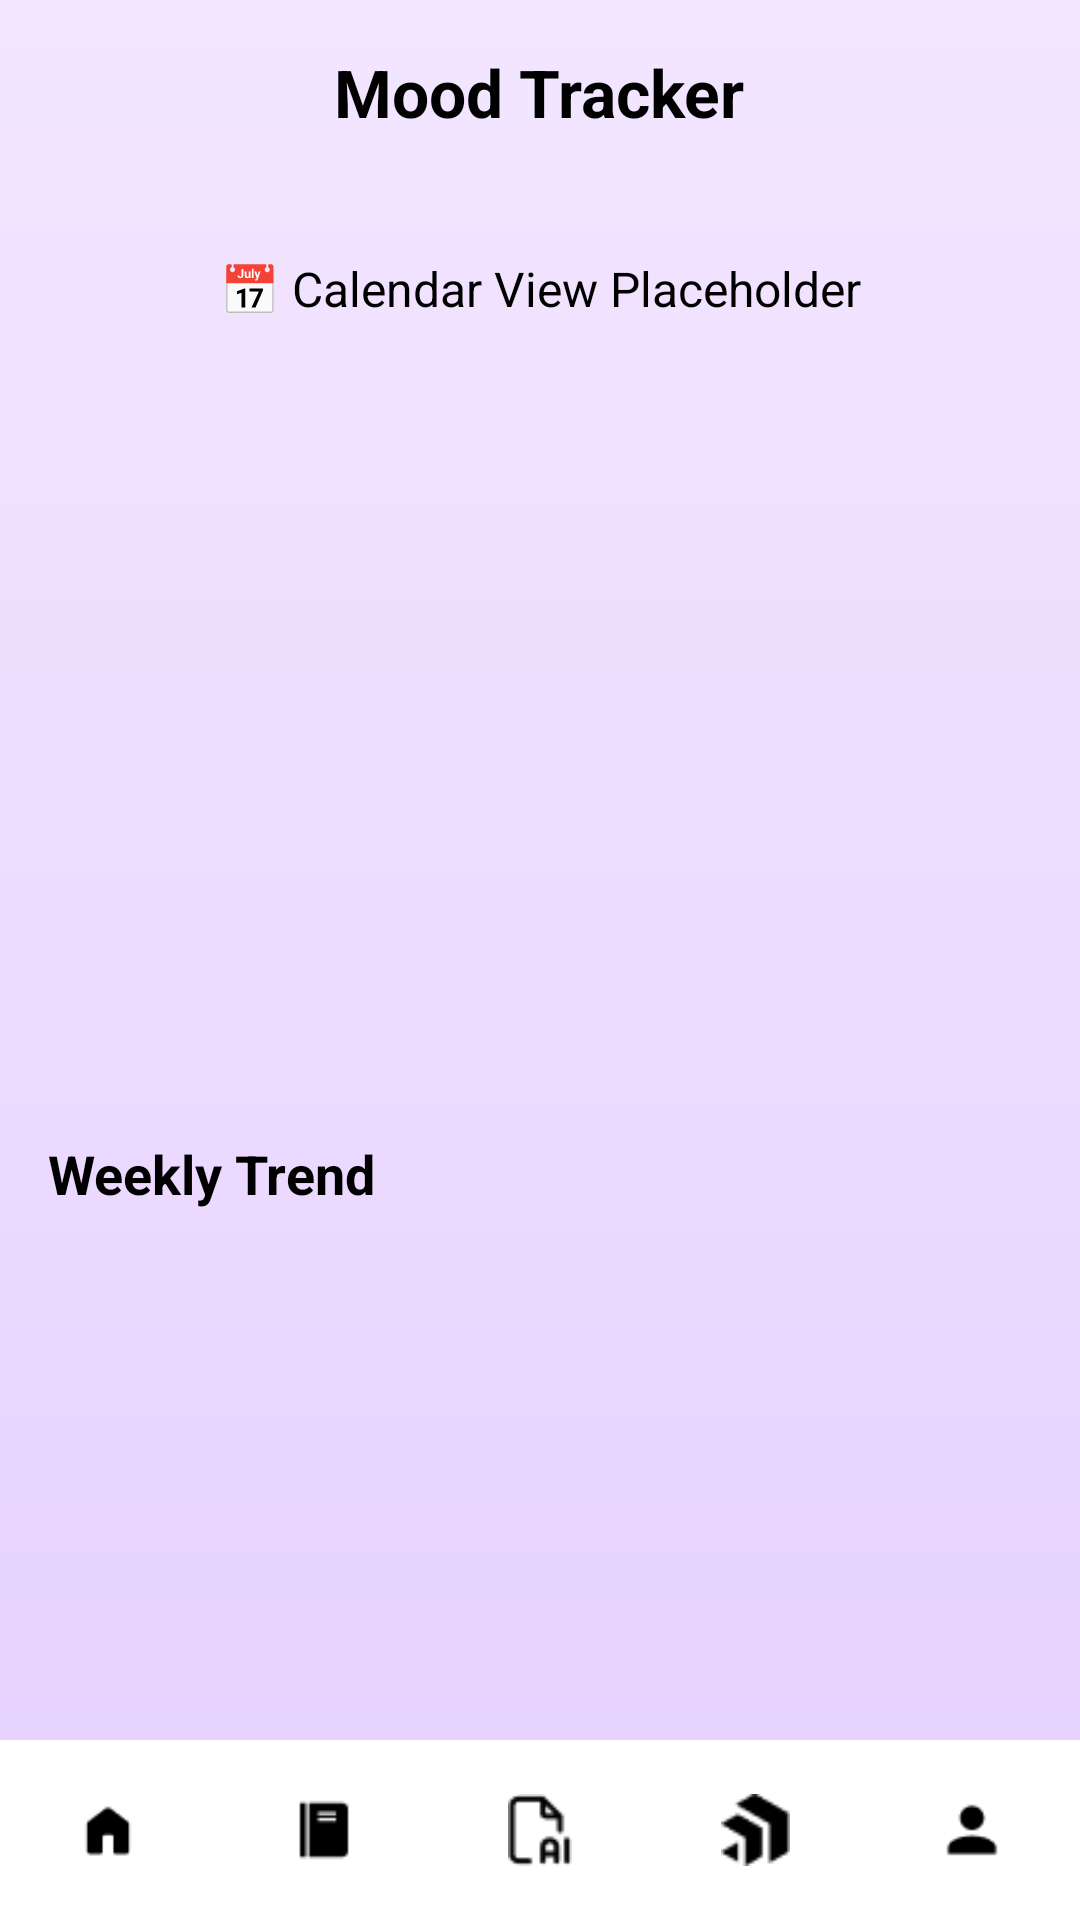

Here is an Android app screen rendered from its layout file. Give the layout XML and the strings, colors and styles it references.
<!-- AndroidManifest.xml: activity theme Theme.MyApp -->
<!-- res/layout/mood_tracker.xml -->
<?xml version="1.0" encoding="utf-8"?>
<RelativeLayout xmlns:android="http://schemas.android.com/apk/res/android"
    xmlns:app="http://schemas.android.com/apk/res-auto"
    xmlns:tools="http://schemas.android.com/tools"
    android:id="@+id/moodTrackerLayout"
    android:layout_width="match_parent"
    android:layout_height="match_parent"
    android:background="@drawable/page_background"
    tools:context=".MoodTrackerActivity">

    
    <ScrollView
        android:id="@+id/scrollView"
        android:layout_width="match_parent"
        android:layout_height="match_parent"
        android:padding="16dp">

        <LinearLayout
            android:layout_width="match_parent"
            android:layout_height="wrap_content"
            android:orientation="vertical">

            
            <TextView
                android:layout_width="wrap_content"
                android:layout_height="wrap_content"
                android:text="Mood Tracker"
                android:textSize="22sp"
                android:textStyle="bold"
                android:textColor="@color/black"
                android:layout_gravity="center_horizontal"
                android:layout_marginBottom="12dp" />

            
            <FrameLayout
                android:layout_width="match_parent"
                android:layout_height="wrap_content"
                android:layout_marginBottom="24dp"
                android:background="@drawable/rounded_bg_white"
                android:padding="16dp">

                <TextView
                    android:layout_width="match_parent"
                    android:layout_height="wrap_content"
                    android:text="📅 Calendar View Placeholder"
                    android:textAlignment="center"
                    android:textColor="@color/black"
                    android:textSize="16sp"
                    android:padding="12dp" />
            </FrameLayout>

            <FrameLayout
                android:id="@+id/mood_calendar_placeholder"
                android:layout_width="match_parent"
                android:layout_height="200dp"
                android:background="@drawable/rounded_bg_white"
                android:layout_marginBottom="20dp" />

            
            <TextView
                android:layout_width="wrap_content"
                android:layout_height="wrap_content"
                android:text="Weekly Trend"
                android:textSize="18sp"
                android:textStyle="bold"
                android:textColor="@color/black"
                android:layout_marginBottom="8dp" />

            <FrameLayout
                android:id="@+id/chartContainer"
                android:layout_width="match_parent"
                android:layout_height="200dp"
                android:background="@drawable/rounded_bg_white"
                android:layout_marginBottom="20dp" />

            
            <LinearLayout
                android:layout_width="match_parent"
                android:layout_height="wrap_content"
                android:orientation="vertical"
                android:background="@drawable/rounded_button"
                android:padding="16dp"
                android:layout_marginBottom="16dp"
                android:elevation="4dp">

                <TextView
                    android:layout_width="wrap_content"
                    android:layout_height="wrap_content"
                    android:text="AI Insight"
                    android:textStyle="bold"
                    android:textColor="@color/white"
                    android:textSize="16sp"
                    android:layout_marginBottom="6dp" />

                <TextView
                    android:layout_width="wrap_content"
                    android:layout_height="wrap_content"
                    android:text="Your mood has been improving this week.\nKeep up the positive activities you’ve been doing."
                    android:textColor="@color/white"
                    android:textSize="14sp" />
            </LinearLayout>

            
            <LinearLayout
                android:layout_width="match_parent"
                android:layout_height="wrap_content"
                android:orientation="horizontal"
                android:weightSum="2"
                android:layout_marginBottom="24dp">

                
                <LinearLayout
                    android:layout_width="0dp"
                    android:layout_height="wrap_content"
                    android:layout_weight="1"
                    android:orientation="vertical"
                    android:background="@drawable/rounded_bg_white"
                    android:padding="12dp"
                    android:layout_marginEnd="8dp">

                    <TextView
                        android:layout_width="wrap_content"
                        android:layout_height="wrap_content"
                        android:text="😊"
                        android:textSize="26sp" />

                    <TextView
                        android:layout_width="wrap_content"
                        android:layout_height="wrap_content"
                        android:text="Most Common Mood"
                        android:textSize="12sp"
                        android:textColor="@color/black" />

                    <TextView
                        android:layout_width="wrap_content"
                        android:layout_height="wrap_content"
                        android:text="Happy"
                        android:textStyle="bold"
                        android:textColor="@color/black"
                        android:textSize="14sp" />
                </LinearLayout>

                
                <LinearLayout
                    android:layout_width="0dp"
                    android:layout_height="wrap_content"
                    android:layout_weight="1"
                    android:orientation="vertical"
                    android:background="@drawable/rounded_bg_white"
                    android:padding="12dp"
                    android:layout_marginStart="8dp">

                    <TextView
                        android:layout_width="wrap_content"
                        android:layout_height="wrap_content"
                        android:text="⭐"
                        android:textSize="26sp" />

                    <TextView
                        android:layout_width="wrap_content"
                        android:layout_height="wrap_content"
                        android:text="Best Day"
                        android:textSize="12sp"
                        android:textColor="@color/black" />

                    <TextView
                        android:layout_width="wrap_content"
                        android:layout_height="wrap_content"
                        android:text="Wednesday"
                        android:textStyle="bold"
                        android:textColor="@color/black"
                        android:textSize="14sp" />
                </LinearLayout>
            </LinearLayout>
        </LinearLayout>
    </ScrollView>

    
    <include
        layout="@layout/fragment_nav"/>

</RelativeLayout>
<!-- res/layout/fragment_nav.xml (included above) -->
<?xml version="1.0" encoding="utf-8"?>
<RelativeLayout xmlns:android="http://schemas.android.com/apk/res/android"
    xmlns:tools="http://schemas.android.com/tools"
    android:id="@+id/main"
    android:layout_width="match_parent"
    android:layout_height="wrap_content"
    tools:context=".BlankFragment">

    <LinearLayout
        android:id="@+id/bottomNavBar"
        android:layout_width="match_parent"
        android:layout_height="60dp"
        android:orientation="horizontal"
        android:layout_alignParentBottom="true"
        android:weightSum="5">

        
        <ImageButton
            android:id="@+id/homeBtn"
            android:layout_width="0dp"
            android:layout_height="match_parent"
            android:layout_weight="1"
            android:src="@drawable/ic_home"
            android:padding="18dp"
            android:background="#FFFFFF"
            android:scaleType="centerInside"
            android:contentDescription="Home" />

        
        <ImageButton
            android:id="@+id/journalBtn"
            android:layout_width="0dp"
            android:layout_height="match_parent"
            android:layout_weight="1"
            android:src="@drawable/ic_journal"
            android:padding="18dp"
            android:background="#FFFFFF"
            android:scaleType="centerInside"
            android:contentDescription="Journal" />

        
        <ImageButton
            android:id="@+id/AiBtn"
            android:layout_width="0dp"
            android:layout_height="match_parent"
            android:layout_weight="1"
            android:padding="18dp"
            android:src="@drawable/ic_ai"
            android:background="#FFFFFF"
            android:scaleType="centerInside"
            android:contentDescription="Ai" />

        
        <ImageButton
            android:id="@+id/ProgressBtnBtn"
            android:layout_width="0dp"
            android:layout_height="match_parent"
            android:layout_weight="1"
            android:padding="18dp"
            android:src="@drawable/ic_progress_overview"
            android:background="#FFFFFF"
            android:scaleType="centerInside"
            android:contentDescription="Progress_overview" />

        <ImageButton
            android:id="@+id/ProfileBtn"
            android:layout_width="0dp"
            android:layout_height="match_parent"
            android:layout_weight="1"
            android:padding="18dp"
            android:src="@drawable/ic_profile"
            android:background="#FFFFFF"
            android:scaleType="centerInside"
            android:contentDescription="Profile" />
    </LinearLayout>


</RelativeLayout>
<!-- resources referenced by this layout -->
<resources>
  <color name="black">#FF000000</color>
  <color name="white">#FFFFFFFF</color>
  <!-- drawable ic_ai: png bitmap (drawable, 453 bytes) -->
  <!-- drawable ic_home: png bitmap (drawable, 313 bytes) -->
  <!-- drawable ic_journal: png bitmap (drawable, 265 bytes) -->
  <!-- drawable ic_profile: png bitmap (drawable, 334 bytes) -->
  <!-- drawable ic_progress_overview: png bitmap (drawable, 441 bytes) -->
  <!-- drawable page_background (drawable) -->
  <layer-list xmlns:android="http://schemas.android.com/apk/res/android">
      <item>
          <shape android:shape="rectangle">
              <gradient
                  android:type="linear"
                  android:angle="270"
                  android:startColor="#F3E6FF"
                  android:endColor="#E6D1FF" />
          </shape>
      </item>
  </layer-list>
  <!-- drawable rounded_button (drawable) -->
  <shape xmlns:android="http://schemas.android.com/apk/res/android"
      android:shape="rectangle">
  
      <gradient
          android:angle="270"
          android:startColor="#A855F7"
          android:endColor="#9333EA"
          android:type="linear" />
  
      <corners android:radius="10dp" />
  </shape>
</resources>
